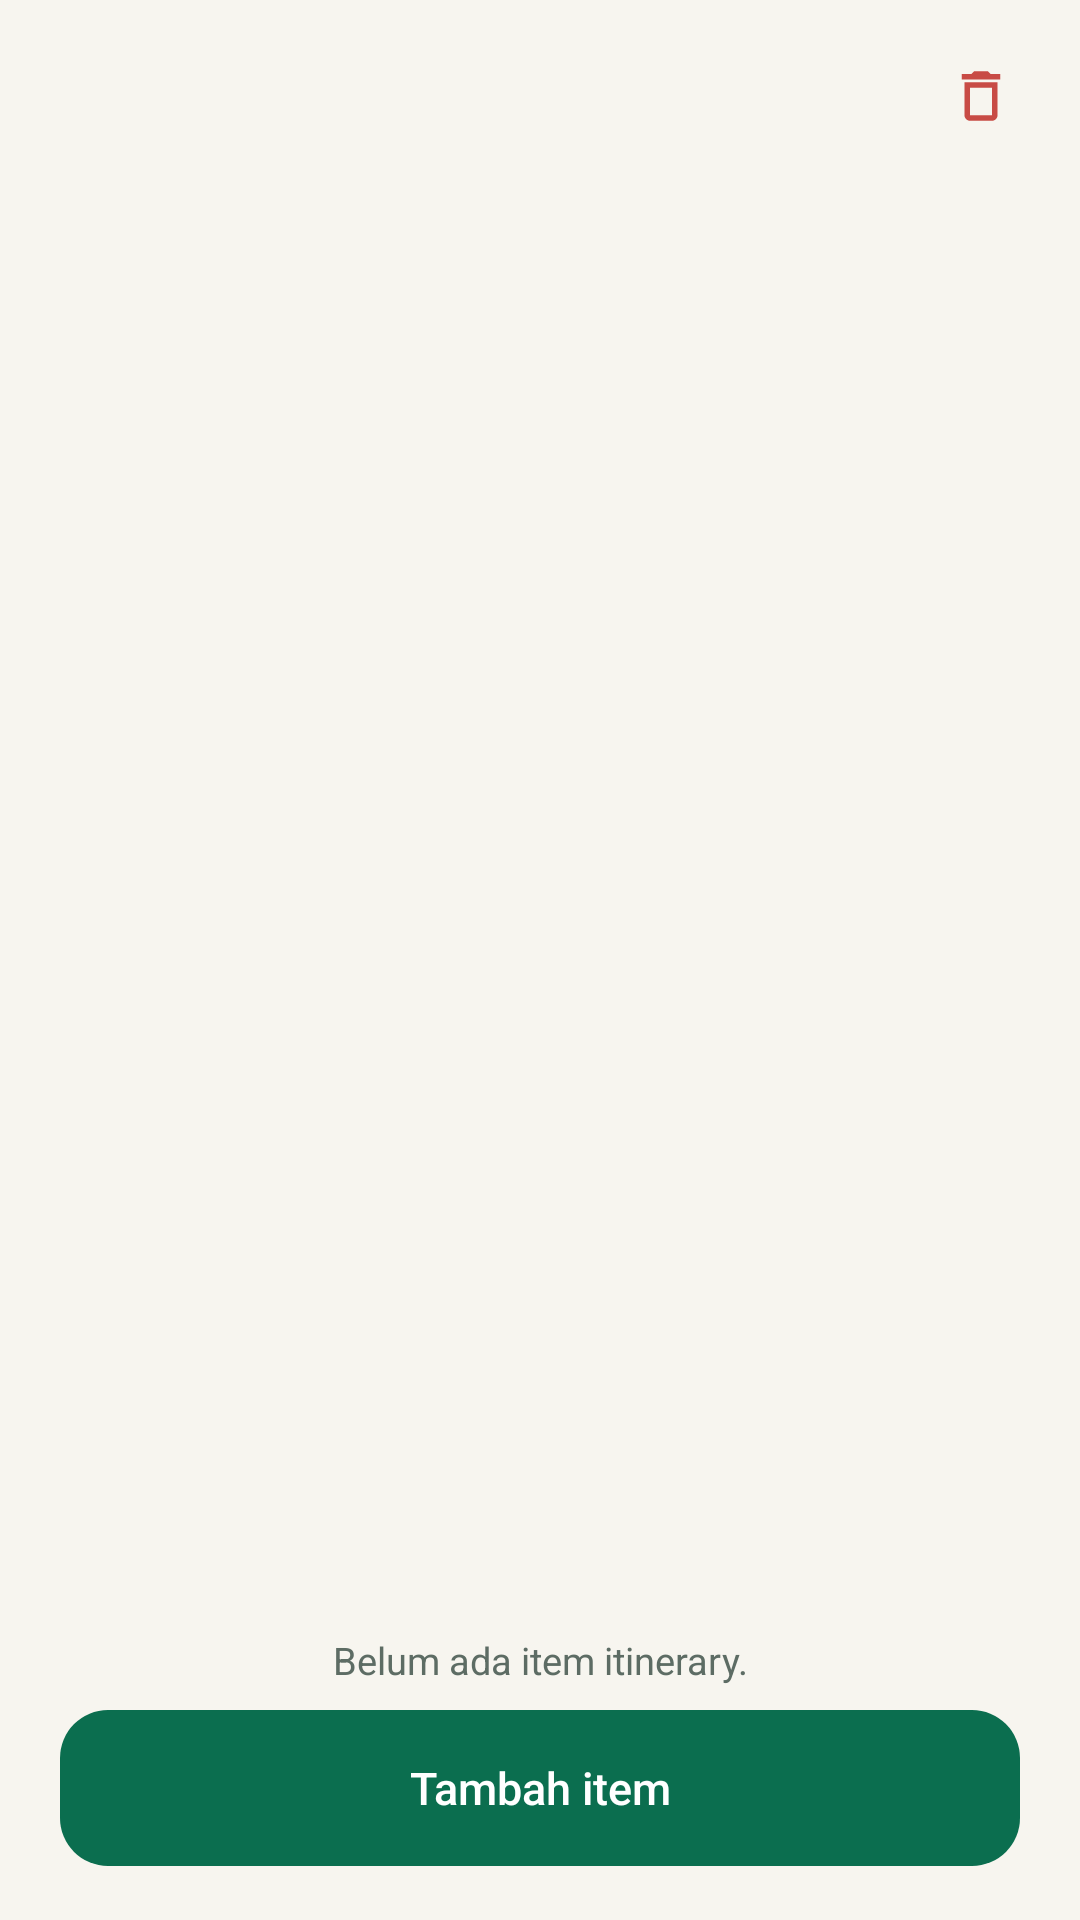

Layout XML and referenced resources for this Android screen:
<!-- AndroidManifest.xml: application theme Theme.UjiCobaAplikasi -->
<!-- res/layout/activity_trip_detail.xml -->
<?xml version="1.0" encoding="utf-8"?>
<LinearLayout xmlns:android="http://schemas.android.com/apk/res/android"
    xmlns:app="http://schemas.android.com/apk/res-auto"
    android:layout_width="match_parent"
    android:layout_height="match_parent"
    android:background="@color/latar_aplikasi"
    android:orientation="vertical">

    <LinearLayout
        android:id="@+id/tripDetailHeader"
        android:layout_width="match_parent"
        android:layout_height="wrap_content"
        android:gravity="center_vertical"
        android:orientation="horizontal"
        android:paddingStart="20dp"
        android:paddingTop="10dp"
        android:paddingEnd="12dp"
        android:paddingBottom="6dp">

        <com.google.android.material.button.MaterialButton
            android:id="@+id/tombolKembaliTripDetail"
            style="@style/Widget.Jelajah.IconCircle"
            android:layout_width="44dp"
            android:layout_height="44dp"
            android:contentDescription="@string/cd_back"
            app:icon="@drawable/ic_arrow_back" />

        <LinearLayout
            android:layout_width="0dp"
            android:layout_height="wrap_content"
            android:layout_marginStart="10dp"
            android:layout_weight="1"
            android:orientation="vertical">

            <TextView
                android:id="@+id/tripDetailTitle"
                android:layout_width="match_parent"
                android:layout_height="wrap_content"
                android:ellipsize="end"
                android:fontFamily="@font/plus_jakarta_sans"
                android:maxLines="1"
                android:textColor="@color/teks_utama"
                android:textFontWeight="800"
                android:textSize="21sp" />

            <TextView
                android:id="@+id/tripDetailSub"
                android:layout_width="match_parent"
                android:layout_height="wrap_content"
                android:layout_marginTop="1dp"
                android:textColor="@color/teks_sekunder"
                android:textSize="10.5sp" />
        </LinearLayout>

        <com.google.android.material.button.MaterialButton
            android:id="@+id/tombolEditTrip"
            style="@style/Widget.Jelajah.IconCircle"
            android:layout_width="42dp"
            android:layout_height="42dp"
            android:contentDescription="@string/trip_edit"
            app:icon="@drawable/ic_edit" />

        <com.google.android.material.button.MaterialButton
            android:id="@+id/tombolHapusTrip"
            style="@style/Widget.Jelajah.IconCircle"
            android:layout_width="42dp"
            android:layout_height="42dp"
            android:contentDescription="@string/action_delete"
            app:icon="@drawable/ic_delete"
            app:iconTint="@color/merah" />
    </LinearLayout>

    <TextView
        android:id="@+id/tripDetailNotes"
        android:layout_width="match_parent"
        android:layout_height="wrap_content"
        android:layout_marginStart="20dp"
        android:layout_marginTop="2dp"
        android:layout_marginEnd="20dp"
        android:layout_marginBottom="4dp"
        android:lineSpacingExtra="3dp"
        android:textColor="@color/teks_sekunder"
        android:textSize="12sp" />

    <androidx.recyclerview.widget.RecyclerView
        android:id="@+id/tripDetailRecycler"
        android:layout_width="match_parent"
        android:layout_height="0dp"
        android:layout_weight="1"
        android:clipToPadding="false"
        android:overScrollMode="never"
        android:paddingStart="20dp"
        android:paddingTop="8dp"
        android:paddingEnd="20dp"
        android:paddingBottom="10dp"
        android:scrollbars="none" />

    <TextView
        android:id="@+id/tripDetailEmpty"
        android:layout_width="match_parent"
        android:layout_height="wrap_content"
        android:layout_marginTop="20dp"
        android:gravity="center"
        android:text="@string/trip_no_items"
        android:textColor="@color/teks_sekunder"
        android:textSize="12.5sp" />

    <com.google.android.material.button.MaterialButton
        android:id="@+id/tombolTambahItem"
        style="@style/Widget.Jelajah.Button"
        android:layout_width="match_parent"
        android:layout_height="52dp"
        android:layout_marginStart="20dp"
        android:layout_marginTop="8dp"
        android:layout_marginEnd="20dp"
        android:layout_marginBottom="18dp"
        android:text="@string/trip_add_item"
        app:icon="@drawable/ic_add"
        app:iconSize="18dp" />
</LinearLayout>
<!-- resources referenced by this layout -->
<resources>
  <color name="latar_aplikasi">#F7F5EF</color>
  <color name="merah">#C84B45</color>
  <color name="teks_sekunder">#5D6C64</color>
  <color name="teks_utama">#18261F</color>
  <!-- drawable ic_delete (drawable) -->
  <vector xmlns:android="http://schemas.android.com/apk/res/android"
      android:width="24dp"
      android:height="24dp"
      android:viewportWidth="24"
      android:viewportHeight="24">
      <path
          android:fillColor="@android:color/white"
          android:pathData="M6,19c0,1.1 0.9,2 2,2h8c1.1,0 2,-0.9 2,-2V7H6v12zM8,9h8v10H8V9zM15.5,4l-1,-1h-5l-1,1H5v2h14V4h-3.5z" />
  </vector>
  <string name="action_delete">Hapus</string>
  <string name="cd_back">Kembali</string>
  <string name="trip_add_item">Tambah item</string>
  <string name="trip_edit">Ubah rencana</string>
  <string name="trip_no_items">Belum ada item itinerary.</string>
  <style name="Widget.Jelajah.Button" parent="Widget.Material3.Button">
          <item name="android:minHeight">54dp</item>
          <item name="android:insetTop">0dp</item>
          <item name="android:insetBottom">0dp</item>
          <item name="android:textAllCaps">false</item>
          <item name="android:textSize">15sp</item>
          <item name="android:textFontWeight">700</item>
          <item name="android:letterSpacing">0</item>
          <item name="cornerRadius">16dp</item>
          <item name="backgroundTint">@color/hijau_lombok</item>
          <item name="android:textColor">@color/white</item>
          <item name="iconTint">@color/white</item>
          <item name="iconPadding">8dp</item>
      </style>
  <style name="Widget.Jelajah.IconCircle" parent="Widget.Material3.Button.IconButton">
          <item name="android:minWidth">0dp</item>
          <item name="android:minHeight">0dp</item>
          <item name="android:padding">11dp</item>
          <item name="iconSize">22dp</item>
          <item name="iconPadding">0dp</item>
          <item name="iconGravity">textStart</item>
          <item name="android:insetTop">0dp</item>
          <item name="android:insetBottom">0dp</item>
          <item name="backgroundTint">@color/transparent</item>
          <item name="iconTint">@color/teks_utama</item>
          <item name="cornerRadius">212dp</item>
          <item name="strokeColor">@color/garis_lembut</item>
          <item name="strokeWidth">0dp</item>
          <item name="rippleColor">@color/nav_ripple</item>
      </style>
  <style name="Theme.UjiCobaAplikasi" parent="Base.Theme.UjiCobaAplikasi" />
  <color name="hijau_lombok">#0B6E4F</color>
  <color name="white">#FFFFFFFF</color>
  <color name="transparent">#00000000</color>
  <color name="garis_lembut">#E6EAE5</color>
  <color name="nav_ripple">#1F0B6E4F</color>
  <style name="Base.Theme.UjiCobaAplikasi" parent="Theme.Material3.Light.NoActionBar">
          <item name="colorPrimary">@color/hijau_lombok</item>
          <item name="colorOnPrimary">@color/white</item>
          <item name="colorPrimaryContainer">@color/hijau_lombok_muda</item>
          <item name="colorOnPrimaryContainer">@color/hijau_lombok_gelap</item>
          <item name="android:statusBarColor">@android:color/transparent</item>
          <item name="android:navigationBarColor">@android:color/transparent</item>
          <item name="android:windowLightStatusBar">true</item>
          <item name="android:windowLightNavigationBar">true</item>
      </style>
  <color name="hijau_lombok_muda">#D7EFE4</color>
  <color name="hijau_lombok_gelap">#064A35</color>
</resources>
